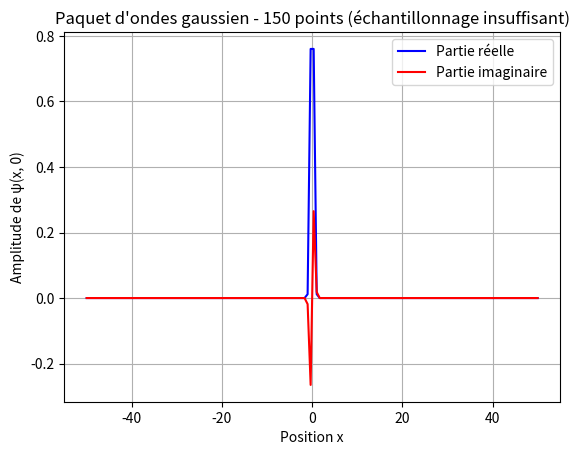
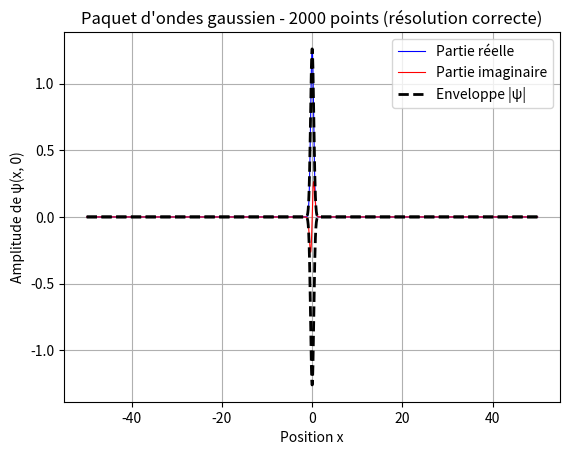

Python code for these plots, in order:
# =============================================================================
# PaquetOndeGauss1dMI2H.py
# Partie 2 du projet : Paquet d'ondes gaussien - mise en evidence de la
# difficulte d'echantillonnage et sa solution
# =============================================================================

import numpy as np
import matplotlib.pyplot as plt

# =============================================================================
# QUESTIONS 2.2.2.a et b : Definition des constantes et de la fonction
# =============================================================================

# Constantes physiques (unites naturelles pour simplifier)
HBAR = 1.0   # constante de Planck reduite (h-barre)
M = 1.0      # masse de la particule
K0 = 1.0     # nombre d'onde central du paquet (determine sa vitesse)
a = 0.5      # parametre de largeur du paquet (plus a est petit, plus le paquet est etroit)


def GaussWP(k0, a, x, t):
    """
    Calcule l'amplitude de probabilite psi(x,t) d'un paquet d'ondes gaussien.
    C'est la solution analytique de l'equation de Schrodinger pour une particule libre.

    Parametres :
    - k0 : nombre d'onde central (relie a l'impulsion par p = hbar*k0)
    - a  : parametre de largeur initiale du paquet
    - x  : position(s) ou on evalue la fonction d'onde
    - t  : instant auquel on evalue la fonction d'onde

    Retourne : psi(x,t) complexe
    """
    # Le denominateur contient un terme imaginaire qui depend du temps
    # C'est lui qui provoque l'etalement du paquet au cours du temps
    denom = M * a**2 + 2j * HBAR * t

    # Le prefacteur assure la normalisation (integrale de |psi|^2 = 1)
    prefactor = (1 / (8 * np.pi**3))**0.25 * np.sqrt((4 * np.pi * M * a) / denom)

    # L'exposant contient la dependance spatiale et l'impulsion
    # C'est un terme quadratique en x qui donne la forme gaussienne
    exponent_term = (M / 4) * ((a**2 * k0 + 2j * x)**2 / denom) - (a**2 * k0**2) / 4

    # psi = prefacteur * e^(exposant)
    psi = prefactor * np.exp(exponent_term)

    return psi


# =============================================================================
# QUESTIONS 2.2.2.c et d : Mise en evidence de la difficulte
# =============================================================================
# On utilise volontairement TRES PEU de points (150) pour montrer le probleme
# d'echantillonnage (aussi appele "aliasing" ou "repliement de spectre").
#
# Le paquet d'ondes oscille a la frequence spatiale k0. Pour bien representer
# ces oscillations, il faut au minimum 2 points par longueur d'onde
# (theoreme de Shannon-Nyquist). Avec seulement 150 points sur [-50, 50],
# l'ecart entre deux points est dx = 100/149 = 0.67, or la longueur d'onde
# est lambda = 2*pi/k0 = 6.28. On a donc environ 9 points par longueur d'onde,
# ce qui est a la limite : le trace apparait "hache" et peu lisible.
# =============================================================================

# Grille spatiale a FAIBLE resolution (150 points)
x = np.linspace(-50, 50, 150)

# Calcul du paquet d'ondes a t=0 sur cette grille grossiere
psi = GaussWP(K0, a, x, 0)

# --- Figure 1 : trace avec peu de points (probleme visible) ---
plt.figure()

# Partie reelle de psi : Re[psi] = amplitude * cos(k0*x) * enveloppe gaussienne
plt.plot(x, np.real(psi), label="Partie réelle", color="blue")

# Partie imaginaire de psi : Im[psi] = amplitude * sin(k0*x) * enveloppe gaussienne
plt.plot(x, np.imag(psi), label="Partie imaginaire", color="red")

plt.xlabel("Position x")
plt.ylabel("Amplitude de ψ(x, 0)")
plt.title("Paquet d'ondes gaussien - 150 points (échantillonnage insuffisant)")
plt.legend()
plt.grid(True)
plt.show()

# On observe que les courbes sont "en dents de scie" : les oscillations rapides
# de l'onde (cos et sin) ne sont pas correctement capturees par si peu de points.
# C'est la difficulte demandee par la question 2.2.2.d.


# =============================================================================
# QUESTION 2.2.2.e : La solution - augmenter le nombre de points + enveloppe
# =============================================================================
# La solution est simple : on augmente le nombre de points d'echantillonnage.
# Avec 2000 points sur [-50, 50], on a dx = 100/1999 = 0.05, soit environ
# 125 points par longueur d'onde. Les oscillations sont parfaitement resolues.
#
# De plus, on trace l'ENVELOPPE du paquet (|psi|) qui montre la forme
# gaussienne sous-jacente, independamment des oscillations rapides.
# L'enveloppe represente l'amplitude locale de la probabilite de presence.
# =============================================================================

# Grille spatiale a HAUTE resolution (2000 points)
x_fin = np.linspace(-50, 50, 2000)

# Recalcul du paquet d'ondes sur la grille fine
psi_fin = GaussWP(K0, a, x_fin, 0)

# --- Figure 2 : trace avec beaucoup de points (probleme resolu) ---
plt.figure()

# Partie reelle : maintenant les oscillations sont lisses
plt.plot(x_fin, np.real(psi_fin), label="Partie réelle", color="blue", linewidth=0.8)

# Partie imaginaire : egalement lisse
plt.plot(x_fin, np.imag(psi_fin), label="Partie imaginaire", color="red", linewidth=0.8)

# Enveloppe superieure : |psi| = sqrt(Re^2 + Im^2)
# C'est la forme gaussienne qui "contient" les oscillations
# Physiquement, |psi|^2 donne la densite de probabilite de trouver la particule
plt.plot(x_fin, np.abs(psi_fin), label="Enveloppe |ψ|", color="black", linewidth=2, linestyle="--")

# Enveloppe inferieure : -|psi| (symetrie pour visualiser le "tube" qui contient l'onde)
plt.plot(x_fin, -np.abs(psi_fin), color="black", linewidth=2, linestyle="--")

plt.xlabel("Position x")
plt.ylabel("Amplitude de ψ(x, 0)")
plt.title("Paquet d'ondes gaussien - 2000 points (résolution correcte)")
plt.legend()
plt.grid(True)
plt.show()

# =============================================================================
# EXPLICATION PHYSIQUE :
#
# Le paquet d'ondes gaussien est le produit de deux choses :
#   1) Une oscillation rapide : exp(i*k0*x) = cos(k0*x) + i*sin(k0*x)
#      -> c'est la "porteuse", elle oscille a la frequence spatiale k0
#   2) Une enveloppe gaussienne : exp(-x^2 / largeur^2)
#      -> c'est la "forme" du paquet, elle localise la particule dans l'espace
#
# Avec 150 points, on n'a pas assez de resolution pour suivre les oscillations
# rapides de la porteuse -> le graphique est "hache" et inexploitable.
#
# Avec 2000 points, chaque oscillation est tracee avec ~125 points -> le trace
# est lisse et on voit clairement :
#   - Les oscillations (partie reelle et imaginaire) contenues dans l'enveloppe
#   - L'enveloppe gaussienne (en pointilles) qui delimite l'amplitude maximale
#
# C'est exactement comme en traitement du signal : pour echantillonner un signal
# de frequence f, il faut au minimum 2*f points par seconde (Shannon-Nyquist).
# =============================================================================
